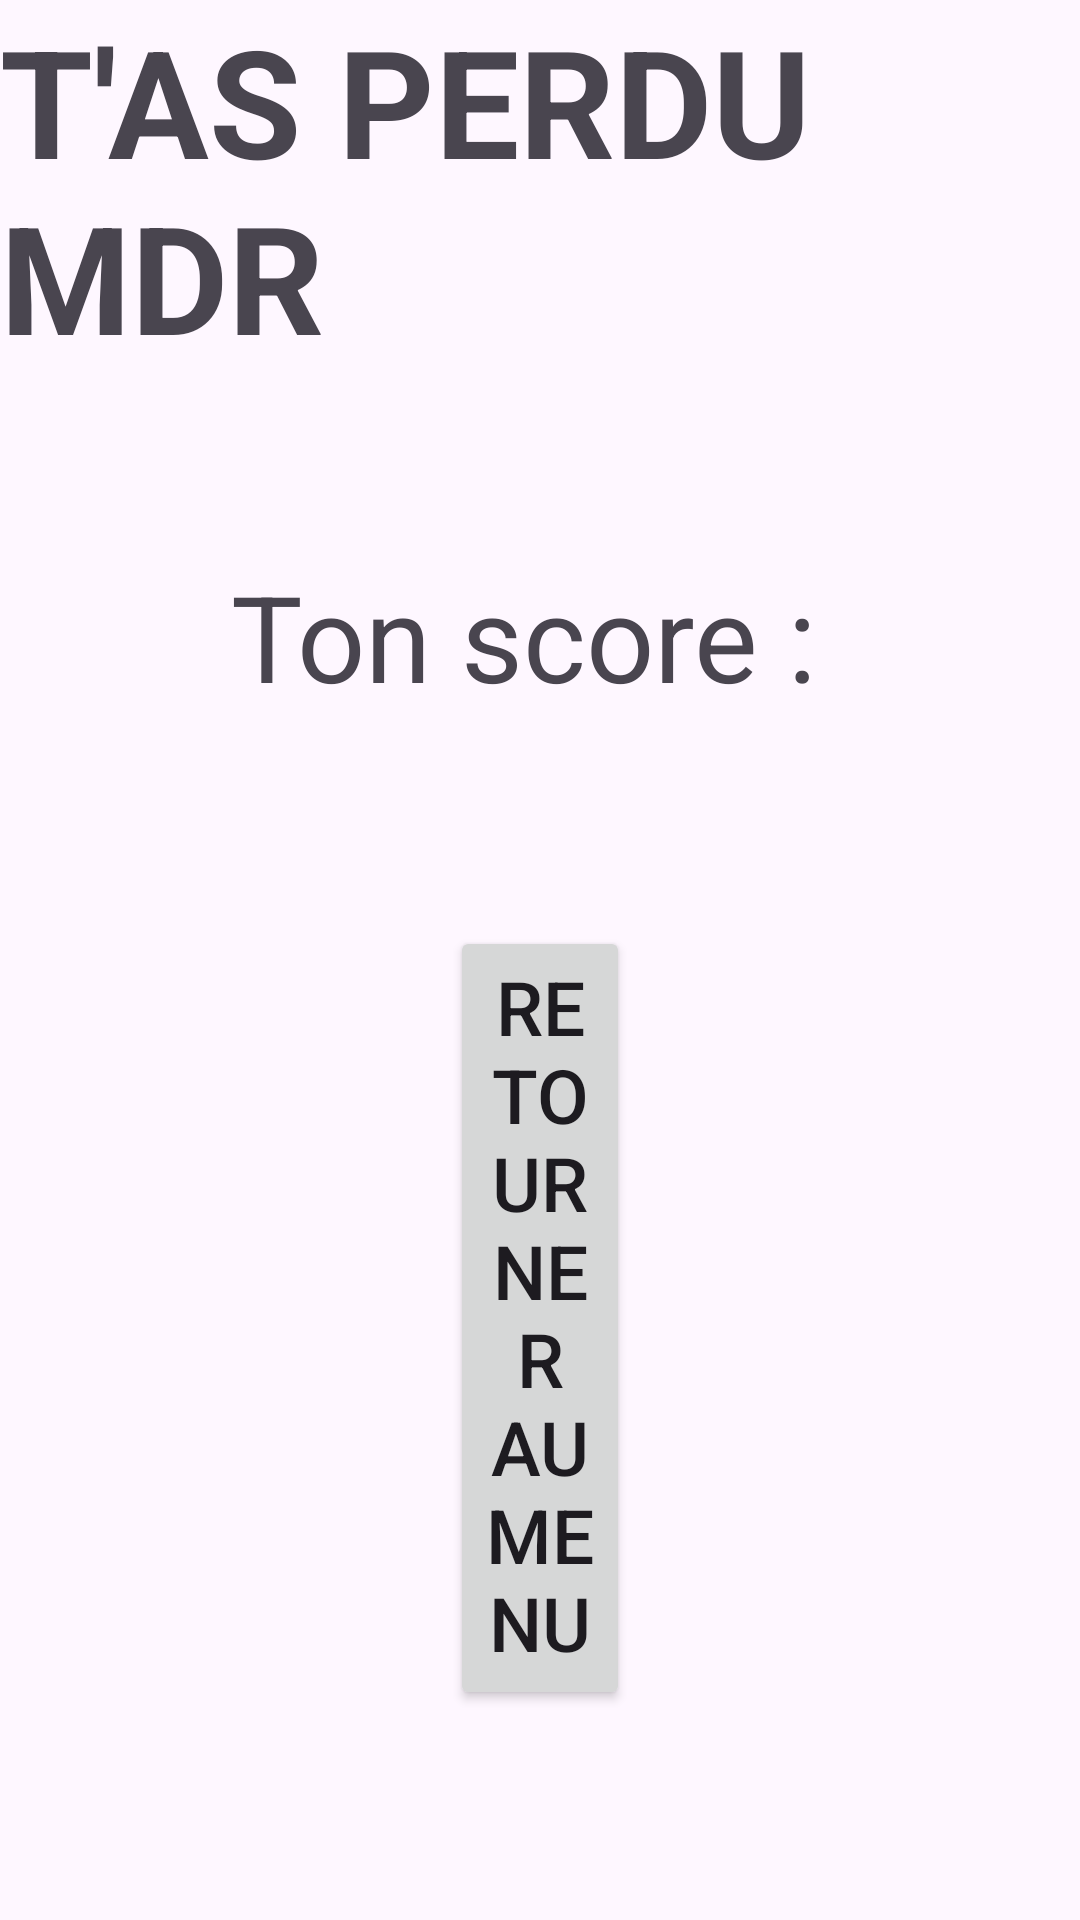

The Android layout XML behind this screen, and the referenced resources:
<!-- AndroidManifest.xml: application theme Theme.TwisterFIngers -->
<!-- res/layout/fin.xml -->
<?xml version="1.0" encoding="utf-8"?>
<androidx.constraintlayout.widget.ConstraintLayout xmlns:android="http://schemas.android.com/apk/res/android"
    xmlns:app="http://schemas.android.com/apk/res-auto"
    xmlns:tools="http://schemas.android.com/tools"
    android:layout_width="match_parent"
    android:layout_height="match_parent"
    tools:context=".MainActivity">

    <LinearLayout
        android:id="@+id/linearLayout"
        android:layout_width="match_parent"
        android:layout_height="wrap_content"
        android:gravity="center"
        android:orientation="vertical"
        app:layout_constraintBottom_toBottomOf="parent"
        app:layout_constraintTop_toTopOf="parent">

        <TextView
            android:id="@+id/textView"
            android:layout_width="wrap_content"
            android:layout_height="wrap_content"
            android:layout_marginBottom="60dp"
            android:text="T'AS PERDU MDR"
            android:textSize="50sp"
            android:textStyle="bold" />

        <TextView
            android:id="@+id/score"
            android:layout_width="wrap_content"
            android:layout_height="wrap_content"
            android:text="Ton score : "
            android:textSize="40sp" />


        <Button
            android:id="@+id/menu"
            android:layout_width="match_parent"
            android:layout_height="wrap_content"
            android:layout_marginHorizontal="150dp"
            android:layout_marginVertical="70dp"
            android:layout_marginBottom="10dp"
            android:text="RETOURNER AU MENU PRINCIPAL"
            android:textSize="25sp" />
    </LinearLayout>


</androidx.constraintlayout.widget.ConstraintLayout>
<!-- resources referenced by this layout -->
<resources>
  <style name="Theme.TwisterFIngers" parent="Base.Theme.TwisterFIngers" />
  <style name="Base.Theme.TwisterFIngers" parent="Theme.Material3.DayNight.NoActionBar">
          
          
      </style>
</resources>
